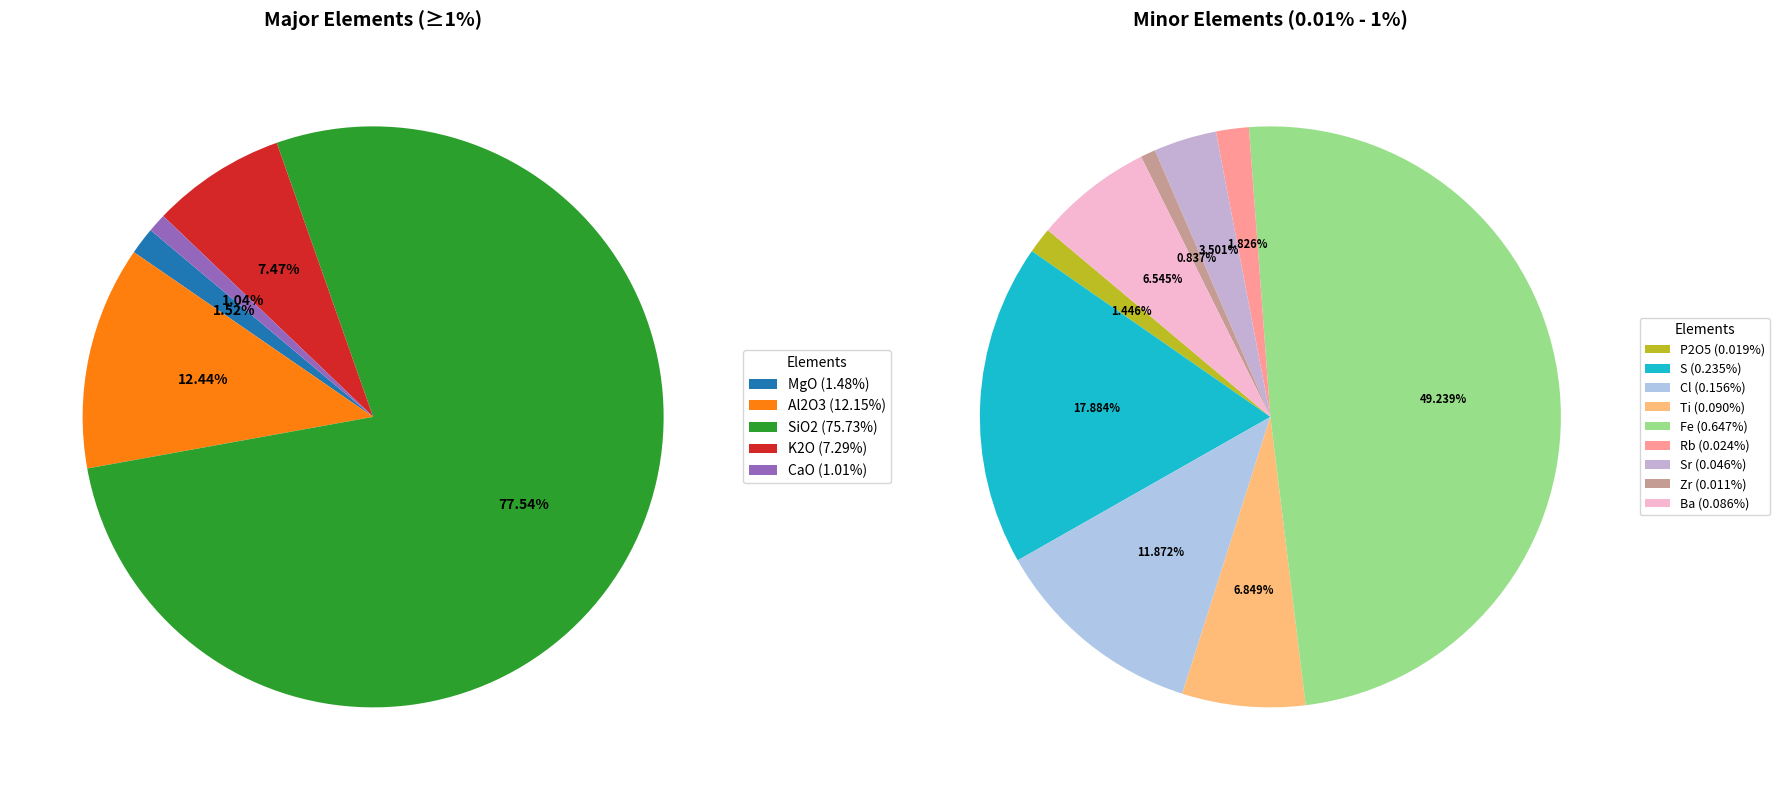

This chart was generated by the following Python code:
# --- Step 1: Import libraries ---
import pandas as pd
import matplotlib.pyplot as plt

# --- Step 2: Define the dataset ---
data = {
    "Element": [
        "MgO", "Al2O3", "SiO2", "P2O5", "S", "Cl", "K2O", "CaO", "Ti", "V", "Cr", "Mn", "Fe", "Co",
        "Ni", "Cu", "Zn", "As", "Se", "Rb", "Sr", "Y", "Zr", "Nb", "Mo", "Ag", "Cd", "Sn", "Sb",
        "Ba", "La", "Hf", "Ta", "W", "Pt", "Au", "Hg", "Tl", "Pb", "Bi", "Th", "U"
    ],
    "Min": [0]*42,
    "%": [
        1.481, 12.151, 75.729, 0.019, 0.235, 0.156, 7.293, 1.014, 0.090, 0.003, 0.000, 0.000,
        0.647, 0.000, 0.000, 0.003, 0.004, 0.001, 0.000, 0.024, 0.046, 0.001, 0.011, 0.001,
        0.001, 0.000, 0.000, 0.000, 0.000, 0.086, 0.000, 0.002, 0.000, 0.000, 0.000, 0.000,
        0.000, 0.000, 0.000, 0.002, 0.000, 0.000
    ],
    "Max": [0]*42,
    "+/-": [
        1.686, 0.641, 0.982, 0.049, 0.029, 0.026, 0.069, 0.029, 0.007, 0.003, 0.003, 0.007,
        0.021, 0.001, 0.002, 0.001, 0.001, 0.001, 0.001, 0.001, 0.002, 0.001, 0.001, 0.001,
        0.001, 0.002, 0.004, 0.021, 0.005, 0.032, 0.051, 0.005, 0.002, 0.001, 0.002, 0.002,
        0.001, 0.001, 0.003, 0.003, 0.004, 0.008
    ]
}

# --- Step 3: Create a DataFrame ---
df = pd.DataFrame(data)

# --- Step 4: Save to CSV ---
csv_path = "geochemical_composition.csv"
df.to_csv(csv_path, index=False)
print(f"CSV saved to: {csv_path}")
print(f"\nDataset Summary:")
print(f"Total elements: {len(df)}")
print(f"Total composition: {df['%'].sum():.3f}%")

# --- Step 5: Plot pie charts with legends ---
# Create figure with two subplots and extra space for legends
fig, (ax1, ax2) = plt.subplots(1, 2, figsize=(18, 8))

# Define more distinct color schemes using colorblind-friendly palettes
major_colors = ['#1f77b4', '#ff7f0e', '#2ca02c', '#d62728', '#9467bd', '#8c564b', '#e377c2', '#7f7f7f']
minor_colors = ['#bcbd22', '#17becf', '#aec7e8', '#ffbb78', '#98df8a', '#ff9896', '#c5b0d5', '#c49c94',
                '#f7b6d2', '#c7c7c7', '#dbdb8d', '#9edae5']

# Pie chart 1: Major elements (>=1%)
df_major = df[df["%"] >= 1.0].copy()
wedges1, texts1, autotexts1 = ax1.pie(
    df_major["%"],
    autopct='%1.2f%%',
    startangle=140,
    colors=major_colors[:len(df_major)],
    textprops={'fontsize': 10, 'weight': 'bold'}
)
ax1.set_title("Major Elements (≥1%)", fontsize=14, fontweight='bold', pad=20)

# Add legend for major elements
legend_labels1 = [f"{elem} ({val:.2f}%)" for elem, val in zip(df_major["Element"], df_major["%"])]
ax1.legend(wedges1, legend_labels1, title="Elements", loc="center left",
          bbox_to_anchor=(1, 0, 0.5, 1), fontsize=10, frameon=True)

# Pie chart 2: Minor elements (0.01% to 1%)
df_minor = df[(df["%"] > 0.01) & (df["%"] < 1.0)].copy()
wedges2, texts2, autotexts2 = ax2.pie(
    df_minor["%"],
    autopct='%1.3f%%',
    startangle=140,
    colors=minor_colors[:len(df_minor)],
    textprops={'fontsize': 8, 'weight': 'bold'}
)
ax2.set_title("Minor Elements (0.01% - 1%)", fontsize=14, fontweight='bold', pad=20)

# Add legend for minor elements
legend_labels2 = [f"{elem} ({val:.3f}%)" for elem, val in zip(df_minor["Element"], df_minor["%"])]
ax2.legend(wedges2, legend_labels2, title="Elements", loc="center left",
          bbox_to_anchor=(1, 0, 0.5, 1), fontsize=9, frameon=True)

plt.tight_layout()
plt.show()